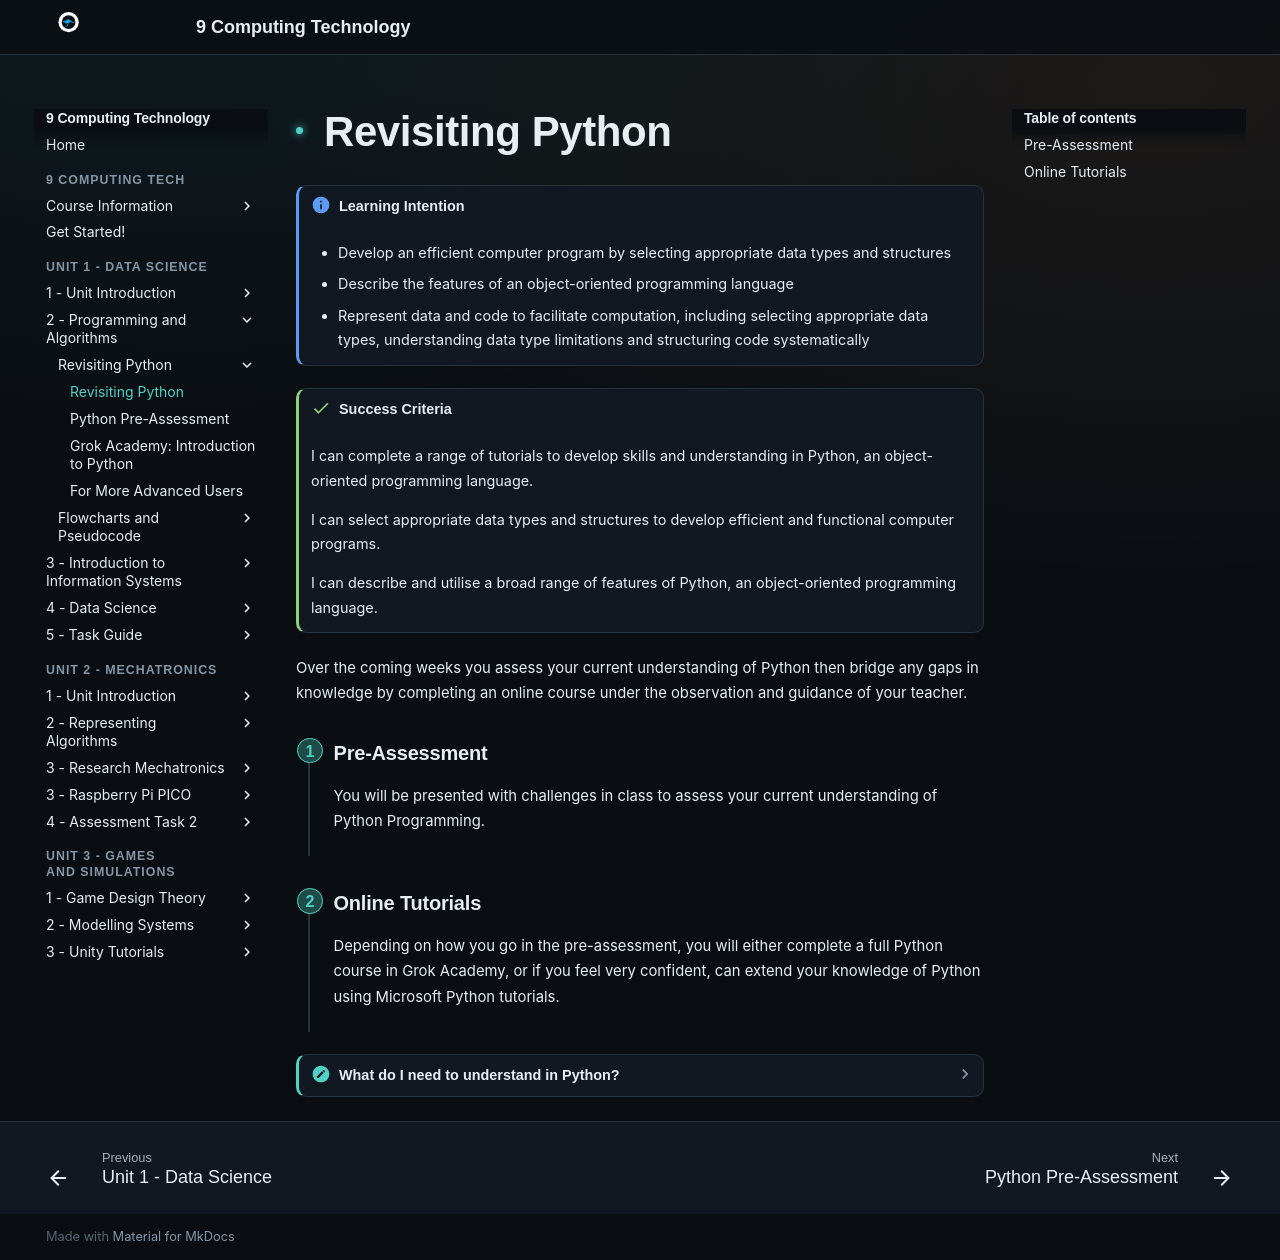

repository: Vormamim/y9-computing-tech · page: unit-2-data-science/2-programming-and-algorithms/revisiting-python.html · generator: mkdocs

# Revisiting Python

!!! info "Learning Intention"

    * Develop an efficient computer program by selecting appropriate data types and structures
    * Describe the features of an object-oriented programming language
    * Represent data and code to facilitate computation, including selecting appropriate data types, understanding data type limitations and structuring code systematically



!!! success "Success Criteria"

    I can complete a range of tutorials to develop skills and understanding in Python, an object-oriented programming language.

    I can select appropriate data types and structures to develop efficient and functional computer programs.

    I can describe and utilise a broad range of features of Python, an object-oriented programming language.


Over the coming weeks you assess your current understanding of Python then bridge any gaps in knowledge by completing an online course under the observation and guidance of your teacher.&#x20;

<div class="gb-step" markdown>
<span class="gb-step-num">1</span>

### Pre-Assessment

You will be presented with challenges in class to assess your current understanding of Python Programming.

</div>

<div class="gb-step" markdown>
<span class="gb-step-num">2</span>

### Online Tutorials

Depending on how you go in the pre-assessment, you will either complete a full Python course in Grok Academy, or if you feel very confident, can extend your knowledge of Python using Microsoft Python tutorials.

</div>


??? note "What do I need to understand in Python?"

    * Output (e.g. print('Hello world'))
    * Variables (e.g. age = 15)
    * Data Types (e.g. String / Int / Float / Boolean)
    * Operators (+ - \* / %)
    * Input (e.g. my\_age = int(input())
    * Decision Making / Branching (IF/ELIF/ELSE)
    * Repetition / Iteration (FOR / WHILE loops)
    * Subroutines / Functions (e.g. def my\_function())
    * Lists (e.g. fruits = \['apple', 'banana'])
    * Dictionaries (e.g. student\_profile = {'name': 'Aaron', 'age': 15}
